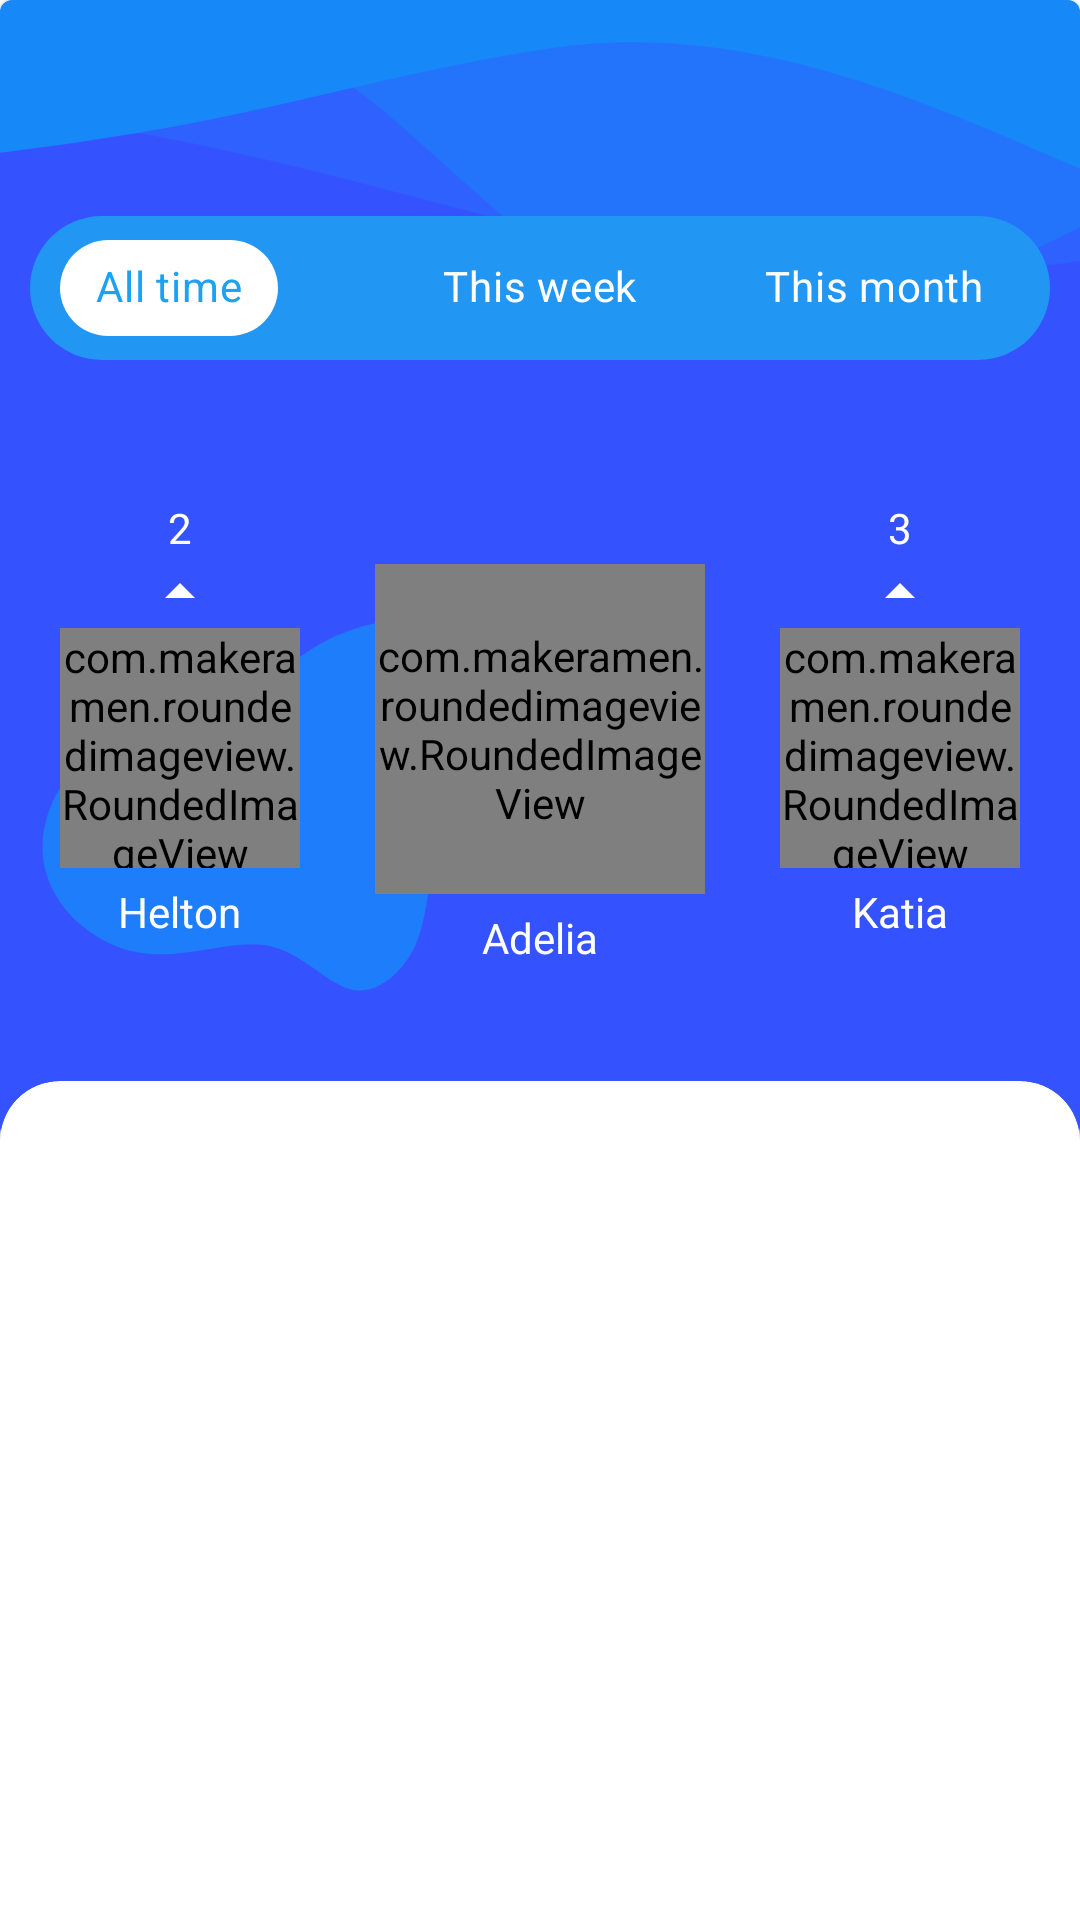

This screen was rendered from an Android layout file. Write that file and the resources it references.
<!-- AndroidManifest.xml: application theme Theme.Bewise -->
<!-- res/layout/activity_ranking.xml -->
<?xml version="1.0" encoding="utf-8"?>
<LinearLayout
    xmlns:android="http://schemas.android.com/apk/res/android"
    xmlns:app="http://schemas.android.com/apk/res-auto"
    xmlns:tools="http://schemas.android.com/tools"
    android:layout_width="match_parent"
    android:layout_height="match_parent"
    tools:context=".ui.main.RankingActivity">

    <LinearLayout
        android:orientation="vertical"
        android:layout_width="match_parent"
        android:layout_height="match_parent">

        <com.google.android.material.card.MaterialCardView
            android:layout_width="match_parent"
            app:cardBackgroundColor="#3453FF"
            android:layout_height="380dp">
            <RelativeLayout
                android:layout_width="match_parent"
                android:layout_height="match_parent">


                <ImageView
                    android:layout_width="wrap_content"
                    android:layout_height="wrap_content"
                    android:tint="#03A9F4"
                    android:alpha="0.6"
                    android:scaleType="centerCrop"
                    android:src="@drawable/ic_waves_opacity"/>
                <ImageView
                    android:layout_width="wrap_content"
                    android:layout_height="wrap_content"
                    android:tint="#03A9F4"
                    android:layout_alignParentBottom="true"
                    android:alpha="0.6"
                    android:scaleType="centerCrop"
                    android:src="@drawable/ic_blob"/>

                <LinearLayout
                    android:orientation="vertical"
                    android:layout_width="match_parent"
                    android:layout_height="match_parent">
                    <com.google.android.material.appbar.AppBarLayout
                        android:layout_width="match_parent"
                        android:layout_height="wrap_content"
                        android:layout_margin="8dp"
                        android:background="@android:color/transparent"
                        app:elevation="0dp"
                        android:theme="@style/Theme.Bewise.AppBarOverlay">

                        <androidx.appcompat.widget.Toolbar
                            android:id="@+id/toolbar"
                            android:layout_width="match_parent"
                            android:layout_height="?attr/actionBarSize"
                            app:popupTheme="@style/Theme.Bewise.PopupOverlay">
                        </androidx.appcompat.widget.Toolbar>

                    </com.google.android.material.appbar.AppBarLayout>

                    <com.google.android.material.chip.ChipGroup
                        android:id="@+id/group"
                        android:layout_width="match_parent"
                        android:layout_height="wrap_content"
                        android:layout_marginStart="10dp"
                        android:layout_marginEnd="10dp"
                        android:background="@drawable/bg_ranking_time"
                        app:singleSelection="true">

                        <RelativeLayout
                            android:layout_width="match_parent"
                            android:layout_marginEnd="20dp"
                            android:layout_height="wrap_content">

                            <com.google.android.material.chip.Chip
                                android:id="@+id/option_1"
                                android:checked="true"
                                style="@style/Widget.MaterialComponents.Chip.Choice"
                                android:layout_width="wrap_content"
                                android:layout_height="wrap_content"
                                android:layout_marginStart="10dp"
                                app:chipSurfaceColor="@android:color/white"
                                app:chipBackgroundColor="@android:color/white"
                                android:text="All time" />

                            <com.google.android.material.chip.Chip
                                android:id="@+id/option_2"
                                android:background="@android:color/transparent"
                                android:layout_centerInParent="true"
                                style="@style/Widget.MaterialComponents.Chip.Choice"
                                app:chipSurfaceColor="@android:color/transparent"
                                app:chipBackgroundColor="@android:color/transparent"
                                android:layout_width="wrap_content"
                                android:textColor="@android:color/white"
                                android:layout_height="wrap_content"
                                android:text="This week" />

                            <com.google.android.material.chip.Chip
                                android:id="@+id/option_3"
                                android:layout_alignParentEnd="true"
                                android:textColor="@android:color/white"
                                style="@style/Widget.MaterialComponents.Chip.Choice"
                                android:layout_width="wrap_content"
                                android:layout_marginEnd="10dp"
                                app:chipSurfaceColor="@android:color/transparent"
                                app:chipBackgroundColor="@android:color/transparent"
                                android:layout_height="wrap_content"
                                android:text="This month" />
                        </RelativeLayout>

                    </com.google.android.material.chip.ChipGroup>

                    <LinearLayout
                        android:layout_width="match_parent"
                        android:layout_marginBottom="20dp"
                        android:orientation="horizontal"
                        android:layout_height="match_parent">

                        <LinearLayout
                            android:layout_weight="1"
                            android:gravity="center"
                            android:orientation="vertical"
                            android:layout_width="match_parent"
                            android:layout_height="match_parent">

                            <LinearLayout
                                android:layout_width="wrap_content"
                                android:layout_height="wrap_content">
                                <TextView
                                    android:layout_width="wrap_content"
                                    android:layout_height="wrap_content"
                                    android:text="2"
                                    android:gravity="center"
                                    android:textColor="@color/white"
                                    android:drawableTint="@color/white"
                                    android:drawableBottom="@drawable/ic_baseline_arrow_drop_up_24"
                                    />

                            </LinearLayout>

                            <com.makeramen.roundedimageview.RoundedImageView
                                android:layout_width="80dp"
                                android:layout_height="80dp"
                                android:src="@drawable/person2"
                                android:scaleType="centerCrop"
                                app:riv_corner_radius="50dp"
                                />

                            <TextView
                                android:layout_width="wrap_content"
                                android:layout_height="wrap_content"
                                android:layout_marginTop="5dp"
                                android:textColor="@color/white"
                                android:text="Helton"/>


                        </LinearLayout>

                        <LinearLayout
                            android:layout_weight="1"
                            android:gravity="center"
                            android:orientation="vertical"
                            android:layout_width="match_parent"
                            android:layout_height="match_parent">
                            <ImageView
                                android:layout_width="40dp"
                                android:layout_height="30dp"

                                android:src="@drawable/crown"
                                />
                            <com.makeramen.roundedimageview.RoundedImageView
                                android:layout_width="110dp"
                                android:layout_height="110dp"
                                android:src="@drawable/person"
                                android:scaleType="centerCrop"
                                app:riv_corner_radius="50dp"
                                />

                            <TextView
                                android:layout_width="wrap_content"
                                android:layout_height="wrap_content"
                                android:layout_marginTop="5dp"
                                android:textColor="@color/white"
                                android:text="Adelia"/>

                        </LinearLayout>

                        <LinearLayout
                            android:layout_weight="1"
                            android:gravity="center"
                            android:orientation="vertical"
                            android:layout_width="match_parent"
                            android:layout_height="match_parent">

                            <TextView
                                android:layout_width="wrap_content"
                                android:layout_height="wrap_content"
                                android:text="3"
                                android:gravity="center"
                                android:textColor="@color/white"
                                android:drawableTint="@color/white"
                                android:drawableBottom="@drawable/ic_baseline_arrow_drop_up_24"
                                />


                            <com.makeramen.roundedimageview.RoundedImageView
                                android:layout_width="80dp"
                                android:layout_height="80dp"
                                android:src="@drawable/person3"
                                android:scaleType="centerCrop"
                                app:riv_corner_radius="50dp"
                                />

                            <TextView
                                android:layout_width="wrap_content"
                                android:layout_height="wrap_content"
                                android:layout_marginTop="5dp"
                                android:textColor="@color/white"
                                android:text="Katia"/>
                        </LinearLayout>

                    </LinearLayout>

                </LinearLayout>

            </RelativeLayout>

        </com.google.android.material.card.MaterialCardView>

        <com.google.android.material.card.MaterialCardView
            android:id="@+id/card_tutor"
            android:layout_marginTop="-20dp"
            android:layout_width="match_parent"
            style="@style/CustomTopCardViewStyle"
            android:layout_height="match_parent">

            <androidx.recyclerview.widget.RecyclerView
                android:id="@+id/rv_ranking"
                android:layout_marginTop="10dp"
                android:clipToPadding="false"
                android:layout_width="match_parent"
                android:layout_height="wrap_content"/>

        </com.google.android.material.card.MaterialCardView>

    </LinearLayout>

</LinearLayout>
<!-- resources referenced by this layout -->
<resources>
  <color name="white">#FFFFFFFF</color>
  <!-- drawable bg_ranking_time (drawable) -->
  <?xml version="1.0" encoding="utf-8"?>
  <shape xmlns:android="http://schemas.android.com/apk/res/android">
      <solid android:color="#2196F3"/>
      <corners android:radius="50dp"/>
  </shape>
  <!-- drawable ic_baseline_arrow_drop_up_24 (drawable) -->
  <vector android:height="24dp" android:tint="#2121FF"
      android:viewportHeight="24" android:viewportWidth="24"
      android:width="24dp" xmlns:android="http://schemas.android.com/apk/res/android">
      <path android:fillColor="@android:color/white" android:pathData="M7,14l5,-5 5,5z"/>
  </vector>
  <!-- drawable ic_blob (drawable) -->
  <vector android:alpha="0.81" android:height="200dp"
      android:viewportHeight="200" android:viewportWidth="200"
      android:width="200dp" xmlns:android="http://schemas.android.com/apk/res/android">
      <path android:fillColor="#44B8EC" android:pathData="M144.9,30.1C155,36.6 157.9,54.4 156.2,69C154.5,83.5 148.3,94.8 145.2,105.5C142.2,116.3 142.4,126.6 138.3,135.4C134.1,144.3 125.7,151.6 117.4,149.9C109,148.1 100.6,137.2 88.8,135.1C77,133.1 61.6,139.8 47.2,137.7C32.8,135.5 19.2,124.5 15.4,111C11.5,97.4 17.5,81.2 29.3,72.9C41.2,64.6 59,64.2 71.7,58.9C84.5,53.6 92.3,43.3 104.8,35.8C117.4,28.3 134.8,23.6 144.9,30.1Z"/>
  </vector>
  <style name="CustomTopCardViewStyle" parent="@style/Widget.MaterialComponents.CardView">
          <item name="shapeAppearanceOverlay">@style/ShapeAppearanceOverlay_card_custom_corners_top</item>
      </style>
  <style name="Theme.Bewise.AppBarOverlay" parent="ThemeOverlay.AppCompat.Dark.ActionBar" />
  <style name="Theme.Bewise.PopupOverlay" parent="ThemeOverlay.AppCompat.Light" />
  <style name="Theme.Bewise" parent="Theme.MaterialComponents.Light.NoActionBar">
          
          <item name="colorPrimary">@color/purple_500</item>
          <item name="colorPrimaryVariant">@color/purple_700</item>
          <item name="colorOnPrimary">@color/white</item>
          
          <item name="colorSecondary">@color/teal_200</item>
          <item name="colorSecondaryVariant">@color/teal_700</item>
          <item name="colorOnSecondary">@color/black</item>
          
  
          
          <item name="android:windowLightStatusBar">true</item>
          <item name="android:statusBarColor">@color/white</item>
  
      </style>
  <style name="ShapeAppearanceOverlay_card_custom_corners_top" parent="">
          <item name="cornerFamily">rounded</item>
          <item name="cornerSizeBottomLeft">0dp</item>
          <item name="cornerSizeTopLeft">20dp</item>
          <item name="cornerSizeTopRight">20dp</item>
          <item name="cornerSizeBottomRight">0dp</item>
      </style>
  <color name="purple_500">#1da1f2</color>
  <color name="purple_700">#44B8EC</color>
  <color name="teal_200">#FF03DAC5</color>
  <color name="teal_700">#FF018786</color>
  <color name="black">#FF000000</color>
</resources>
